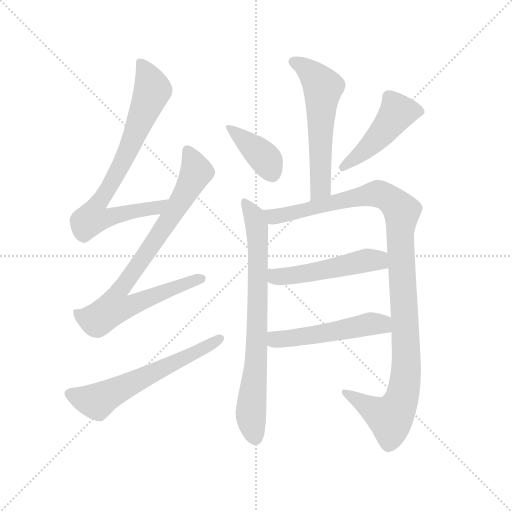
t = 0.00 s
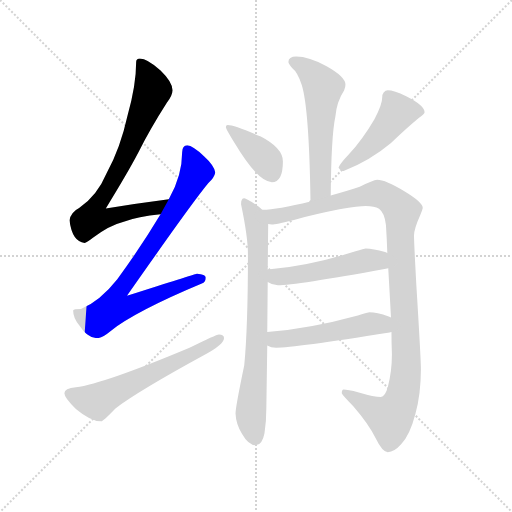
t = 1.69 s
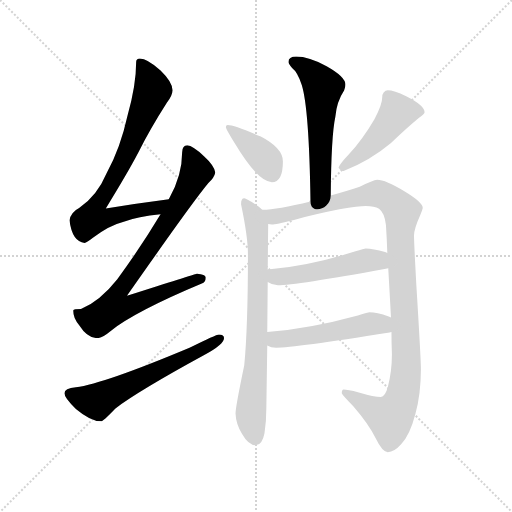
t = 3.38 s
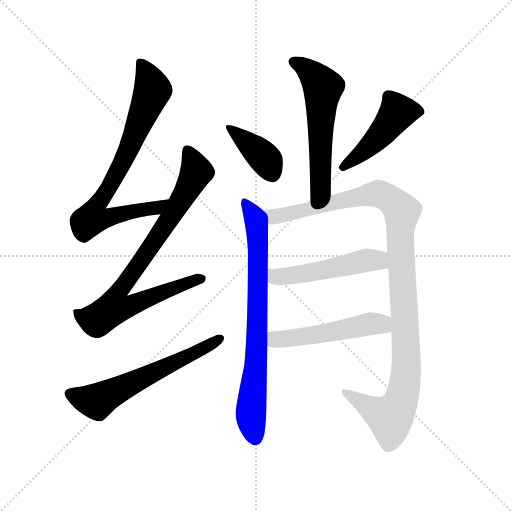
t = 5.07 s
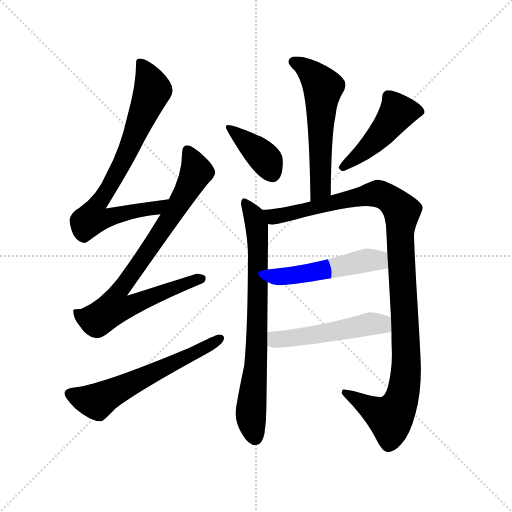
t = 6.75 s
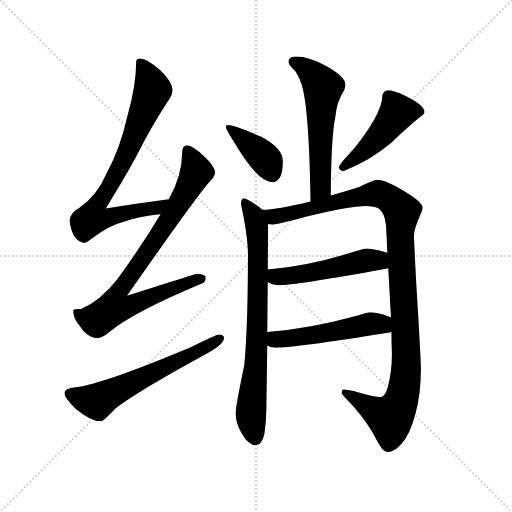
t = 8.44 s

The animated SVG that drew these frames (rendered in a browser with its animation timeline set to each time). Animation: 10 CSS @keyframes rules; one cycle of 8.44 s.

<svg version="1.1" viewBox="0 0 1024 1024" xmlns="http://www.w3.org/2000/svg">
  <g stroke="lightgray" stroke-dasharray="1,1" stroke-width="1" transform="scale(4, 4)">
    <line x1="0" y1="0" x2="256" y2="256"></line>
    <line x1="256" y1="0" x2="0" y2="256"></line>
    <line x1="128" y1="0" x2="128" y2="256"></line>
    <line x1="0" y1="128" x2="256" y2="128"></line>
  </g>
  <g transform="scale(0.92, -0.92) translate(60, -850)">
    <style type="text/css">
      
        @keyframes keyframes0 {
          from {
            stroke: blue;
            stroke-dashoffset: 793;
            stroke-width: 128;
          }
          72% {
            animation-timing-function: step-end;
            stroke: blue;
            stroke-dashoffset: 0;
            stroke-width: 128;
          }
          to {
            stroke: black;
            stroke-width: 1024;
          }
        }
        #make-me-a-hanzi-animation-0 {
          animation: keyframes0 0.8953450520833334s both;
          animation-delay: 0s;
          animation-timing-function: linear;
        }
      
        @keyframes keyframes1 {
          from {
            stroke: blue;
            stroke-dashoffset: 850;
            stroke-width: 128;
          }
          73% {
            animation-timing-function: step-end;
            stroke: blue;
            stroke-dashoffset: 0;
            stroke-width: 128;
          }
          to {
            stroke: black;
            stroke-width: 1024;
          }
        }
        #make-me-a-hanzi-animation-1 {
          animation: keyframes1 0.9417317708333334s both;
          animation-delay: 0.8953450520833334s;
          animation-timing-function: linear;
        }
      
        @keyframes keyframes2 {
          from {
            stroke: blue;
            stroke-dashoffset: 618;
            stroke-width: 128;
          }
          67% {
            animation-timing-function: step-end;
            stroke: blue;
            stroke-dashoffset: 0;
            stroke-width: 128;
          }
          to {
            stroke: black;
            stroke-width: 1024;
          }
        }
        #make-me-a-hanzi-animation-2 {
          animation: keyframes2 0.7529296875s both;
          animation-delay: 1.8370768229166667s;
          animation-timing-function: linear;
        }
      
        @keyframes keyframes3 {
          from {
            stroke: blue;
            stroke-dashoffset: 583;
            stroke-width: 128;
          }
          65% {
            animation-timing-function: step-end;
            stroke: blue;
            stroke-dashoffset: 0;
            stroke-width: 128;
          }
          to {
            stroke: black;
            stroke-width: 1024;
          }
        }
        #make-me-a-hanzi-animation-3 {
          animation: keyframes3 0.7244466145833334s both;
          animation-delay: 2.590006510416667s;
          animation-timing-function: linear;
        }
      
        @keyframes keyframes4 {
          from {
            stroke: blue;
            stroke-dashoffset: 396;
            stroke-width: 128;
          }
          56% {
            animation-timing-function: step-end;
            stroke: blue;
            stroke-dashoffset: 0;
            stroke-width: 128;
          }
          to {
            stroke: black;
            stroke-width: 1024;
          }
        }
        #make-me-a-hanzi-animation-4 {
          animation: keyframes4 0.572265625s both;
          animation-delay: 3.3144531250000004s;
          animation-timing-function: linear;
        }
      
        @keyframes keyframes5 {
          from {
            stroke: blue;
            stroke-dashoffset: 478;
            stroke-width: 128;
          }
          61% {
            animation-timing-function: step-end;
            stroke: blue;
            stroke-dashoffset: 0;
            stroke-width: 128;
          }
          to {
            stroke: black;
            stroke-width: 1024;
          }
        }
        #make-me-a-hanzi-animation-5 {
          animation: keyframes5 0.6389973958333334s both;
          animation-delay: 3.8867187500000004s;
          animation-timing-function: linear;
        }
      
        @keyframes keyframes6 {
          from {
            stroke: blue;
            stroke-dashoffset: 778;
            stroke-width: 128;
          }
          72% {
            animation-timing-function: step-end;
            stroke: blue;
            stroke-dashoffset: 0;
            stroke-width: 128;
          }
          to {
            stroke: black;
            stroke-width: 1024;
          }
        }
        #make-me-a-hanzi-animation-6 {
          animation: keyframes6 0.8831380208333334s both;
          animation-delay: 4.525716145833334s;
          animation-timing-function: linear;
        }
      
        @keyframes keyframes7 {
          from {
            stroke: blue;
            stroke-dashoffset: 1144;
            stroke-width: 128;
          }
          79% {
            animation-timing-function: step-end;
            stroke: blue;
            stroke-dashoffset: 0;
            stroke-width: 128;
          }
          to {
            stroke: black;
            stroke-width: 1024;
          }
        }
        #make-me-a-hanzi-animation-7 {
          animation: keyframes7 1.1809895833333333s both;
          animation-delay: 5.408854166666667s;
          animation-timing-function: linear;
        }
      
        @keyframes keyframes8 {
          from {
            stroke: blue;
            stroke-dashoffset: 516;
            stroke-width: 128;
          }
          63% {
            animation-timing-function: step-end;
            stroke: blue;
            stroke-dashoffset: 0;
            stroke-width: 128;
          }
          to {
            stroke: black;
            stroke-width: 1024;
          }
        }
        #make-me-a-hanzi-animation-8 {
          animation: keyframes8 0.669921875s both;
          animation-delay: 6.58984375s;
          animation-timing-function: linear;
        }
      
        @keyframes keyframes9 {
          from {
            stroke: blue;
            stroke-dashoffset: 524;
            stroke-width: 128;
          }
          63% {
            animation-timing-function: step-end;
            stroke: blue;
            stroke-dashoffset: 0;
            stroke-width: 128;
          }
          to {
            stroke: black;
            stroke-width: 1024;
          }
        }
        #make-me-a-hanzi-animation-9 {
          animation: keyframes9 0.6764322916666666s both;
          animation-delay: 7.259765625s;
          animation-timing-function: linear;
        }
      
    </style>
    
      <path d="M 307 417 Q 238 408 170 397 Q 218 475 241 519 Q 266 569 303 627 Q 315 643 315 654 Q 315 672 289 697 Q 260 723 244 723 Q 236 723 236 715 Q 236 664 217 598 Q 202 529 172 474 Q 151 424 112 398 Q 94 389 91 371 Q 97 324 124 322 Q 128 322 142 333 Q 177 360 209 368 Q 240 379 289 384 C 319 388 337 421 307 417 Z" fill="lightgray"></path>
    
      <path d="M 347 534 Q 336 533 336 519 Q 336 469 308 419 Q 307 418 307 417 L 289 384 Q 249 317 195 243 Q 158 196 116 178 Q 100 178 99 175 Q 99 158 113 142 Q 130 115 152 115 Q 162 115 180 130 Q 234 173 380 234 Q 387 237 387 247 Q 387 254 368 255 Q 360 253 216 207 Q 358 410 393 452 Q 406 464 408 475 Q 406 490 384 510 Q 359 533 347 534 Z" fill="lightgray"></path>
    
      <path d="M 416 123 Q 410 123 352 94 Q 166 16 105 8 Q 80 6 80 -5 Q 80 -15 105 -39 Q 137 -66 160 -66 Q 164 -66 191 -38 Q 241 0 384 78 Q 427 101 427 115 Q 427 123 416 123 Z" fill="lightgray"></path>
    
      <path d="M 584 727 Q 567 727 567 715 Q 567 712 575 702 Q 587 693 596 665 Q 612 614 615 412 C 615 382 659 395 659 425 Q 660 554 669 596 Q 672 629 688 653 Q 691 661 691 666 Q 691 683 650 706 Q 611 727 584 727 Z" fill="lightgray"></path>
    
      <path d="M 435 578 Q 431 578 431 574 Q 431 570 450 539 Q 501 454 531 454 Q 555 454 555 499 Q 555 528 507 553 Q 449 578 435 578 Z" fill="lightgray"></path>
    
      <path d="M 783 654 Q 778 654 774 649 Q 771 645 771 639 Q 771 622 754 591 Q 729 548 698 514 Q 680 495 676 486 Q 680 478 687 478 Q 745 501 790 539 Q 823 571 851 594 Q 863 602 863 606 Q 863 621 823 641 Q 796 654 783 654 Z" fill="lightgray"></path>
    
      <path d="M 510 394 Q 507 397 502 401 Q 476 419 471 419 Q 464 419 464 406 Q 479 335 479 297 Q 479 140 471 56 Q 452 -35 452 -49 Q 453 -72 466 -93 Q 480 -118 496 -118 Q 510 -118 515 -92 Q 519 -67 519 -37 L 521 99 L 521 128 L 522 237 L 522 264 L 523 363 C 523 383 523 383 510 394 Z" fill="lightgray"></path>
    
      <path d="M 615 412 Q 542 394 511 394 L 510 394 C 480 392 493 360 523 363 Q 527 362 531 362 Q 539 362 579 372 Q 623 384 678 395 Q 721 402 735 402 Q 754 402 764 396 Q 776 387 779 361 Q 781 331 782 300 L 784 267 Q 787 215 790 160 L 791 128 Q 791 105 792 80 Q 792 43 783 8 Q 777 -13 768 -13 Q 754 -13 720 -3 Q 695 3 687 3 Q 683 3 683 -5 Q 685 -10 708 -33 Q 741 -71 757 -103 Q 771 -132 783 -133 Q 797 -133 812 -116 Q 831 -96 843 -50 Q 855 -6 855 47 Q 855 70 845 232 Q 840 324 840 338 Q 840 352 853 381 Q 859 396 859 398 Q 859 410 819 434 Q 778 459 760 459 Q 751 458 722 444 Q 702 437 659 425 L 615 412 Z" fill="lightgray"></path>
    
      <path d="M 522 237 Q 532 230 544 230 Q 581 230 779 266 Q 781 266 784 267 C 813 273 810 290 782 300 Q 780 301 777 302 Q 751 310 735 310 Q 733 310 711 303 Q 609 271 522 264 C 492 261 496 251 522 237 Z" fill="lightgray"></path>
    
      <path d="M 521 99 Q 529 94 540 94 Q 579 94 787 127 Q 788 127 791 128 C 820 134 818 149 790 160 Q 788 161 785 162 Q 759 171 743 171 Q 741 171 718 164 Q 612 135 521 128 C 491 126 494 111 521 99 Z" fill="lightgray"></path>
    
    
      <clipPath id="make-me-a-hanzi-clip-0">
        <path d="M 307 417 Q 238 408 170 397 Q 218 475 241 519 Q 266 569 303 627 Q 315 643 315 654 Q 315 672 289 697 Q 260 723 244 723 Q 236 723 236 715 Q 236 664 217 598 Q 202 529 172 474 Q 151 424 112 398 Q 94 389 91 371 Q 97 324 124 322 Q 128 322 142 333 Q 177 360 209 368 Q 240 379 289 384 C 319 388 337 421 307 417 Z"></path>
      </clipPath>
      <path clip-path="url(#make-me-a-hanzi-clip-0)" d="M 247 712 L 272 654 L 203 489 L 152 406 L 142 376 L 166 374 L 279 397 L 300 414" fill="none" id="make-me-a-hanzi-animation-0" stroke-dasharray="665 1330" stroke-linecap="round"></path>
    
      <clipPath id="make-me-a-hanzi-clip-1">
        <path d="M 347 534 Q 336 533 336 519 Q 336 469 308 419 Q 307 418 307 417 L 289 384 Q 249 317 195 243 Q 158 196 116 178 Q 100 178 99 175 Q 99 158 113 142 Q 130 115 152 115 Q 162 115 180 130 Q 234 173 380 234 Q 387 237 387 247 Q 387 254 368 255 Q 360 253 216 207 Q 358 410 393 452 Q 406 464 408 475 Q 406 490 384 510 Q 359 533 347 534 Z"></path>
      </clipPath>
      <path clip-path="url(#make-me-a-hanzi-clip-1)" d="M 348 522 L 367 481 L 365 471 L 314 382 L 194 210 L 192 181 L 221 184 L 378 244" fill="none" id="make-me-a-hanzi-animation-1" stroke-dasharray="722 1444" stroke-linecap="round"></path>
    
      <clipPath id="make-me-a-hanzi-clip-2">
        <path d="M 416 123 Q 410 123 352 94 Q 166 16 105 8 Q 80 6 80 -5 Q 80 -15 105 -39 Q 137 -66 160 -66 Q 164 -66 191 -38 Q 241 0 384 78 Q 427 101 427 115 Q 427 123 416 123 Z"></path>
      </clipPath>
      <path clip-path="url(#make-me-a-hanzi-clip-2)" d="M 91 -6 L 150 -23 L 418 114" fill="none" id="make-me-a-hanzi-animation-2" stroke-dasharray="490 980" stroke-linecap="round"></path>
    
      <clipPath id="make-me-a-hanzi-clip-3">
        <path d="M 584 727 Q 567 727 567 715 Q 567 712 575 702 Q 587 693 596 665 Q 612 614 615 412 C 615 382 659 395 659 425 Q 660 554 669 596 Q 672 629 688 653 Q 691 661 691 666 Q 691 683 650 706 Q 611 727 584 727 Z"></path>
      </clipPath>
      <path clip-path="url(#make-me-a-hanzi-clip-3)" d="M 580 714 L 617 691 L 642 660 L 637 442 L 619 424" fill="none" id="make-me-a-hanzi-animation-3" stroke-dasharray="455 910" stroke-linecap="round"></path>
    
      <clipPath id="make-me-a-hanzi-clip-4">
        <path d="M 435 578 Q 431 578 431 574 Q 431 570 450 539 Q 501 454 531 454 Q 555 454 555 499 Q 555 528 507 553 Q 449 578 435 578 Z"></path>
      </clipPath>
      <path clip-path="url(#make-me-a-hanzi-clip-4)" d="M 436 573 L 517 504 L 531 473" fill="none" id="make-me-a-hanzi-animation-4" stroke-dasharray="268 536" stroke-linecap="round"></path>
    
      <clipPath id="make-me-a-hanzi-clip-5">
        <path d="M 783 654 Q 778 654 774 649 Q 771 645 771 639 Q 771 622 754 591 Q 729 548 698 514 Q 680 495 676 486 Q 680 478 687 478 Q 745 501 790 539 Q 823 571 851 594 Q 863 602 863 606 Q 863 621 823 641 Q 796 654 783 654 Z"></path>
      </clipPath>
      <path clip-path="url(#make-me-a-hanzi-clip-5)" d="M 855 608 L 804 606 L 737 526 L 684 486" fill="none" id="make-me-a-hanzi-animation-5" stroke-dasharray="350 700" stroke-linecap="round"></path>
    
      <clipPath id="make-me-a-hanzi-clip-6">
        <path d="M 510 394 Q 507 397 502 401 Q 476 419 471 419 Q 464 419 464 406 Q 479 335 479 297 Q 479 140 471 56 Q 452 -35 452 -49 Q 453 -72 466 -93 Q 480 -118 496 -118 Q 510 -118 515 -92 Q 519 -67 519 -37 L 521 99 L 521 128 L 522 237 L 522 264 L 523 363 C 523 383 523 383 510 394 Z"></path>
      </clipPath>
      <path clip-path="url(#make-me-a-hanzi-clip-6)" d="M 471 411 L 486 393 L 500 342 L 498 92 L 485 -52 L 495 -102" fill="none" id="make-me-a-hanzi-animation-6" stroke-dasharray="650 1300" stroke-linecap="round"></path>
    
      <clipPath id="make-me-a-hanzi-clip-7">
        <path d="M 615 412 Q 542 394 511 394 L 510 394 C 480 392 493 360 523 363 Q 527 362 531 362 Q 539 362 579 372 Q 623 384 678 395 Q 721 402 735 402 Q 754 402 764 396 Q 776 387 779 361 Q 781 331 782 300 L 784 267 Q 787 215 790 160 L 791 128 Q 791 105 792 80 Q 792 43 783 8 Q 777 -13 768 -13 Q 754 -13 720 -3 Q 695 3 687 3 Q 683 3 683 -5 Q 685 -10 708 -33 Q 741 -71 757 -103 Q 771 -132 783 -133 Q 797 -133 812 -116 Q 831 -96 843 -50 Q 855 -6 855 47 Q 855 70 845 232 Q 840 324 840 338 Q 840 352 853 381 Q 859 396 859 398 Q 859 410 819 434 Q 778 459 760 459 Q 751 458 722 444 Q 702 437 659 425 L 615 412 Z"></path>
      </clipPath>
      <path clip-path="url(#make-me-a-hanzi-clip-7)" d="M 516 390 L 534 379 L 551 381 L 762 429 L 795 411 L 814 387 L 810 324 L 823 49 L 811 -23 L 789 -58 L 690 -4" fill="none" id="make-me-a-hanzi-animation-7" stroke-dasharray="1016 2032" stroke-linecap="round"></path>
    
      <clipPath id="make-me-a-hanzi-clip-8">
        <path d="M 522 237 Q 532 230 544 230 Q 581 230 779 266 Q 781 266 784 267 C 813 273 810 290 782 300 Q 780 301 777 302 Q 751 310 735 310 Q 733 310 711 303 Q 609 271 522 264 C 492 261 496 251 522 237 Z"></path>
      </clipPath>
      <path clip-path="url(#make-me-a-hanzi-clip-8)" d="M 529 257 L 540 248 L 568 250 L 749 285 L 780 272" fill="none" id="make-me-a-hanzi-animation-8" stroke-dasharray="388 776" stroke-linecap="round"></path>
    
      <clipPath id="make-me-a-hanzi-clip-9">
        <path d="M 521 99 Q 529 94 540 94 Q 579 94 787 127 Q 788 127 791 128 C 820 134 818 149 790 160 Q 788 161 785 162 Q 759 171 743 171 Q 741 171 718 164 Q 612 135 521 128 C 491 126 494 111 521 99 Z"></path>
      </clipPath>
      <path clip-path="url(#make-me-a-hanzi-clip-9)" d="M 529 121 L 539 112 L 585 116 L 757 146 L 788 133" fill="none" id="make-me-a-hanzi-animation-9" stroke-dasharray="396 792" stroke-linecap="round"></path>
    
  </g>
</svg>
